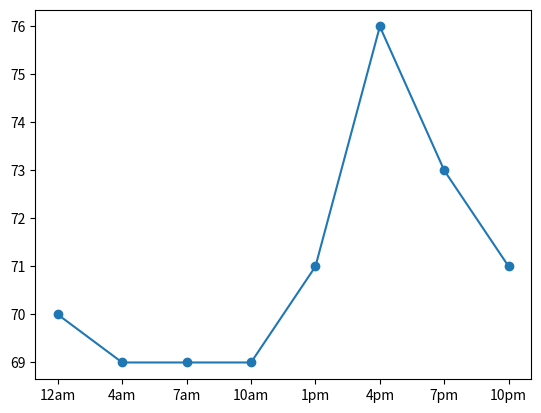

Recreate this plot in Python.
'''
Temperature graph for Zhanjiang, China
02/09/2019
'''
from matplotlib import pyplot as plt
import numpy as np


#time of day
tod = ['12am', '4am', '7am', '10am', '1pm', '4pm', '7pm', '10pm']
temp = [70, 69, 69, 69, 71, 76, 73, 71]

plt.xlabel = ('Time of day')
plt.ylabel = ('Temperature')
plt.xticks(np.arange(len(tod)), tod)

plt.plot(tod, temp, marker='o')
plt.show()
